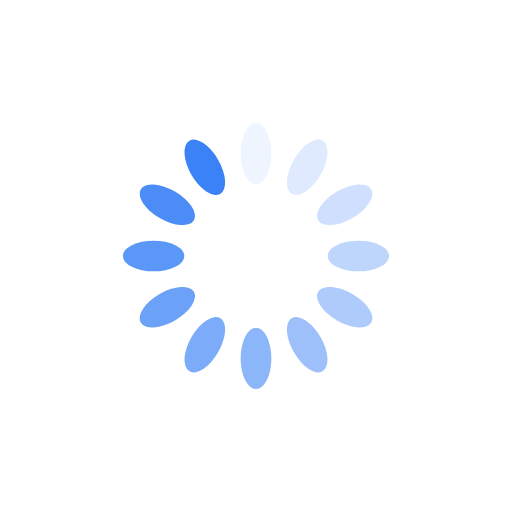
t = 0.00 s
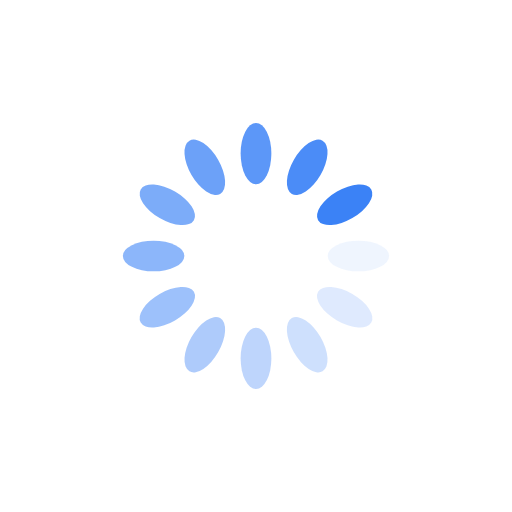
t = 0.12 s
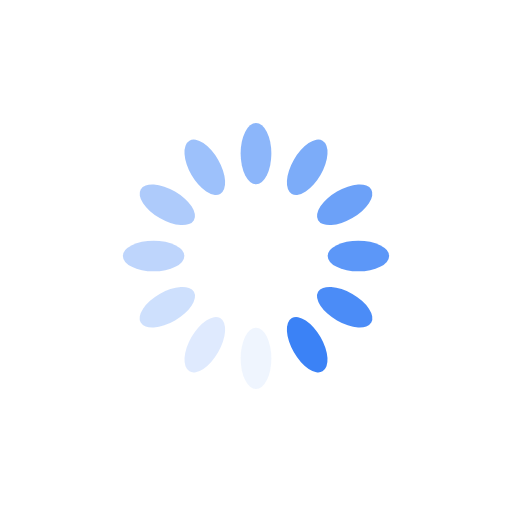
t = 0.23 s
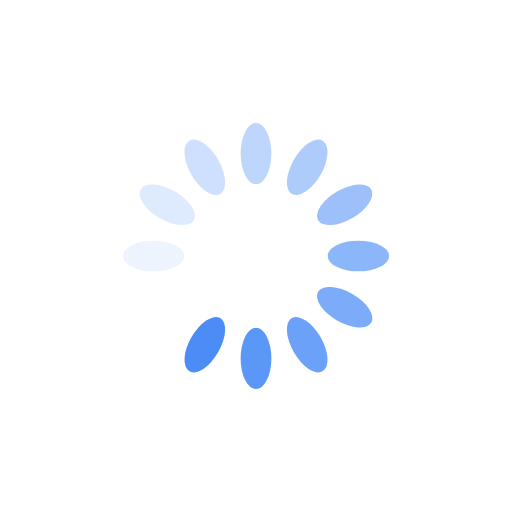
t = 0.35 s

The animated SVG that drew these frames (rendered in a browser with its animation timeline set to each time). Animation: 12 SMIL elements (animate=12); one cycle of 0.47 s, repeats indefinitely.

<svg xmlns="http://www.w3.org/2000/svg" viewBox="0 0 100 100" preserveAspectRatio="xMidYMid" width="50" height="50" style="shape-rendering: auto; display: block; background: transparent;" xmlns:xlink="http://www.w3.org/1999/xlink"><g><g transform="rotate(0 50 50)">
  <rect fill="#3b82f6" height="12" width="6" ry="6" rx="3" y="24" x="47">
    <animate repeatCount="indefinite" begin="-0.4283489096573209s" dur="0.4672897196261683s" keyTimes="0;1" values="1;0" attributeName="opacity"></animate>
  </rect>
</g><g transform="rotate(30 50 50)">
  <rect fill="#3b82f6" height="12" width="6" ry="6" rx="3" y="24" x="47">
    <animate repeatCount="indefinite" begin="-0.38940809968847356s" dur="0.4672897196261683s" keyTimes="0;1" values="1;0" attributeName="opacity"></animate>
  </rect>
</g><g transform="rotate(60 50 50)">
  <rect fill="#3b82f6" height="12" width="6" ry="6" rx="3" y="24" x="47">
    <animate repeatCount="indefinite" begin="-0.3504672897196262s" dur="0.4672897196261683s" keyTimes="0;1" values="1;0" attributeName="opacity"></animate>
  </rect>
</g><g transform="rotate(90 50 50)">
  <rect fill="#3b82f6" height="12" width="6" ry="6" rx="3" y="24" x="47">
    <animate repeatCount="indefinite" begin="-0.31152647975077885s" dur="0.4672897196261683s" keyTimes="0;1" values="1;0" attributeName="opacity"></animate>
  </rect>
</g><g transform="rotate(120 50 50)">
  <rect fill="#3b82f6" height="12" width="6" ry="6" rx="3" y="24" x="47">
    <animate repeatCount="indefinite" begin="-0.2725856697819315s" dur="0.4672897196261683s" keyTimes="0;1" values="1;0" attributeName="opacity"></animate>
  </rect>
</g><g transform="rotate(150 50 50)">
  <rect fill="#3b82f6" height="12" width="6" ry="6" rx="3" y="24" x="47">
    <animate repeatCount="indefinite" begin="-0.23364485981308414s" dur="0.4672897196261683s" keyTimes="0;1" values="1;0" attributeName="opacity"></animate>
  </rect>
</g><g transform="rotate(180 50 50)">
  <rect fill="#3b82f6" height="12" width="6" ry="6" rx="3" y="24" x="47">
    <animate repeatCount="indefinite" begin="-0.19470404984423678s" dur="0.4672897196261683s" keyTimes="0;1" values="1;0" attributeName="opacity"></animate>
  </rect>
</g><g transform="rotate(210 50 50)">
  <rect fill="#3b82f6" height="12" width="6" ry="6" rx="3" y="24" x="47">
    <animate repeatCount="indefinite" begin="-0.15576323987538943s" dur="0.4672897196261683s" keyTimes="0;1" values="1;0" attributeName="opacity"></animate>
  </rect>
</g><g transform="rotate(240 50 50)">
  <rect fill="#3b82f6" height="12" width="6" ry="6" rx="3" y="24" x="47">
    <animate repeatCount="indefinite" begin="-0.11682242990654207s" dur="0.4672897196261683s" keyTimes="0;1" values="1;0" attributeName="opacity"></animate>
  </rect>
</g><g transform="rotate(270 50 50)">
  <rect fill="#3b82f6" height="12" width="6" ry="6" rx="3" y="24" x="47">
    <animate repeatCount="indefinite" begin="-0.07788161993769471s" dur="0.4672897196261683s" keyTimes="0;1" values="1;0" attributeName="opacity"></animate>
  </rect>
</g><g transform="rotate(300 50 50)">
  <rect fill="#3b82f6" height="12" width="6" ry="6" rx="3" y="24" x="47">
    <animate repeatCount="indefinite" begin="-0.038940809968847356s" dur="0.4672897196261683s" keyTimes="0;1" values="1;0" attributeName="opacity"></animate>
  </rect>
</g><g transform="rotate(330 50 50)">
  <rect fill="#3b82f6" height="12" width="6" ry="6" rx="3" y="24" x="47">
    <animate repeatCount="indefinite" begin="0s" dur="0.4672897196261683s" keyTimes="0;1" values="1;0" attributeName="opacity"></animate>
  </rect>
</g><g></g></g><!-- [ldio] generated by https://loading.io --></svg>